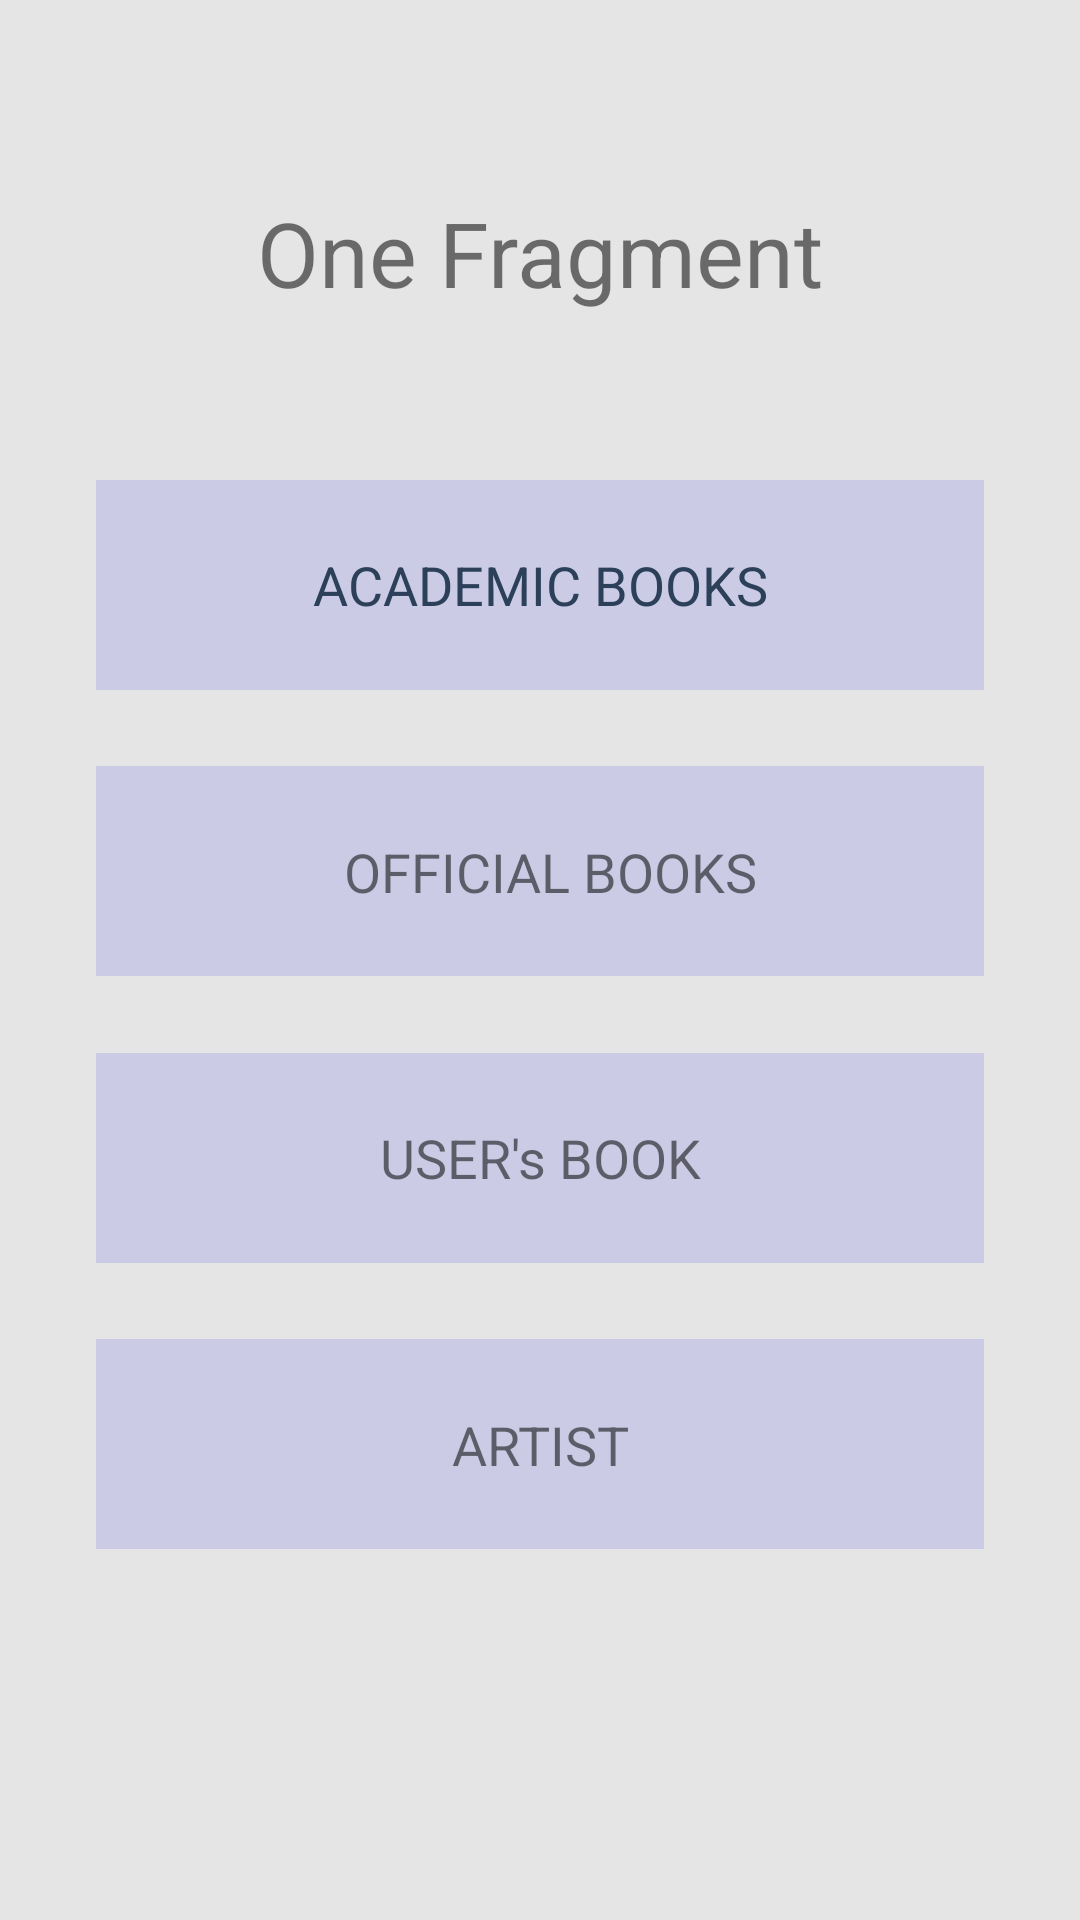

Layout XML and referenced resources for this Android screen:
<!-- AndroidManifest.xml: application theme AppTheme -->
<!-- res/layout/fragment_one.xml -->
<?xml version="1.0" encoding="utf-8"?>
<androidx.constraintlayout.widget.ConstraintLayout xmlns:android="http://schemas.android.com/apk/res/android"
    xmlns:app="http://schemas.android.com/apk/res-auto"
    xmlns:tools="http://schemas.android.com/tools"
    android:layout_width="match_parent"
    android:layout_height="match_parent"
    android:background="@color/colorLightGray">


    <ImageView
        android:id="@+id/imageView1"
        android:layout_width="match_parent"
        android:layout_height="70dp"
        android:layout_marginHorizontal="30dp"
        android:layout_marginStart="32dp"
        android:layout_marginTop="32dp"
        android:layout_marginEnd="32dp"
        android:layout_marginBottom="1dp"
        android:background="#222d"

        app:layout_constraintBottom_toTopOf="@+id/imageView2"
        app:layout_constraintEnd_toEndOf="parent"
        app:layout_constraintStart_toStartOf="parent"
        app:layout_constraintTop_toBottomOf="@+id/text_one" />

    <ImageView
        android:id="@+id/imageView2"
        android:layout_width="match_parent"
        android:layout_height="70dp"
        android:layout_marginHorizontal="30dp"
        android:layout_marginStart="32dp"
        android:layout_marginTop="1dp"
        android:layout_marginEnd="32dp"
        android:layout_marginBottom="1dp"
        android:background="#222d"
        app:layout_constraintBottom_toTopOf="@+id/imageView3"
        app:layout_constraintEnd_toEndOf="parent"
        app:layout_constraintStart_toStartOf="parent"
        app:layout_constraintTop_toBottomOf="@+id/imageView1" />

    <ImageView
        android:id="@+id/imageView3"
        android:layout_width="match_parent"
        android:layout_height="70dp"
        android:layout_marginHorizontal="30dp"
        android:layout_marginStart="32dp"
        android:layout_marginTop="1dp"
        android:layout_marginEnd="32dp"
        android:layout_marginBottom="1dp"
        android:background="#222d"
        app:layout_constraintBottom_toTopOf="@+id/imageView4"
        app:layout_constraintEnd_toEndOf="parent"
        app:layout_constraintStart_toStartOf="parent"
        app:layout_constraintTop_toBottomOf="@+id/imageView2" />

    <ImageView
        android:id="@+id/imageView4"
        android:layout_width="match_parent"
        android:layout_height="70dp"
        android:layout_marginHorizontal="30dp"
        android:layout_marginStart="32dp"
        android:layout_marginTop="1dp"
        android:layout_marginEnd="32dp"
        android:layout_marginBottom="100dp"
        android:background="#222d"
        app:layout_constraintBottom_toBottomOf="parent"
        app:layout_constraintEnd_toEndOf="parent"
        app:layout_constraintStart_toStartOf="parent"
        app:layout_constraintTop_toBottomOf="@+id/imageView3" />

    <TextView
        android:id="@+id/text_one"
        android:layout_width="wrap_content"
        android:layout_height="wrap_content"
        android:layout_centerInParent="true"
        android:layout_gravity="center_horizontal"
        android:layout_marginStart="8dp"
        android:layout_marginTop="64dp"
        android:layout_marginEnd="8dp"
        android:text="One Fragment"
        android:textSize="30sp"
        app:layout_constraintEnd_toEndOf="parent"
        app:layout_constraintStart_toStartOf="parent"
        app:layout_constraintTop_toTopOf="parent" />

    <TextView
        android:id="@+id/textView"
        android:layout_width="wrap_content"
        android:layout_height="wrap_content"
        android:text="ACADEMIC BOOKS"
        android:textSize="18sp"
        android:textColor="@color/colorDeepGrayBlue"
        app:layout_constraintBottom_toBottomOf="@+id/imageView1"
        app:layout_constraintEnd_toEndOf="@+id/imageView1"
        app:layout_constraintStart_toStartOf="@+id/imageView1"
        app:layout_constraintTop_toTopOf="@+id/imageView1" />

    <TextView
        android:id="@+id/textView3"
        android:layout_width="wrap_content"
        android:layout_height="wrap_content"
        android:layout_marginStart="148dp"
        android:layout_marginEnd="141dp"
        android:text="OFFICIAL BOOKS"
        android:textSize="18sp"
        app:layout_constraintBottom_toBottomOf="@+id/imageView2"
        app:layout_constraintEnd_toEndOf="@+id/imageView2"
        app:layout_constraintStart_toStartOf="@+id/imageView2"
        app:layout_constraintTop_toTopOf="@+id/imageView2" />

    <TextView
        android:id="@+id/textView5"
        android:layout_width="wrap_content"
        android:layout_height="wrap_content"
        android:text="USER's BOOK"
        android:textSize="18sp"
        app:layout_constraintBottom_toBottomOf="@+id/imageView3"
        app:layout_constraintEnd_toEndOf="@+id/imageView3"
        app:layout_constraintStart_toStartOf="@+id/imageView3"
        app:layout_constraintTop_toTopOf="@+id/imageView3" />

    <TextView
        android:id="@+id/textView6"
        android:layout_width="wrap_content"
        android:layout_height="wrap_content"
        android:text="ARTIST"


        android:textSize="18sp"
        app:layout_constraintBottom_toBottomOf="@+id/imageView4"
        app:layout_constraintEnd_toEndOf="@+id/imageView4"
        app:layout_constraintStart_toStartOf="@+id/imageView4"
        app:layout_constraintTop_toTopOf="@+id/imageView4" />


</androidx.constraintlayout.widget.ConstraintLayout>
<!-- resources referenced by this layout -->
<resources>
  <color name="colorDeepGrayBlue">#2d4059</color>
  <color name="colorLightGray">#e5e5e5</color>
  <style name="AppTheme" parent="Theme.AppCompat.Light.NoActionBar">
          
          <item name="colorPrimary">@color/colorPrimary</item>
          <item name="colorPrimaryDark">@color/colorPrimaryDark</item>
          <item name="colorAccent">@color/colorAccent</item>
      </style>
  <color name="colorPrimary">#03A9F4</color>
  <color name="colorPrimaryDark">#0288D1</color>
  <color name="colorAccent">#536DFE</color>
</resources>
